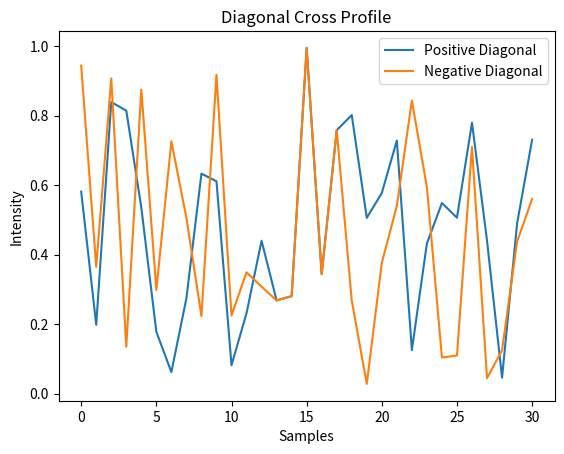

Recreate this plot in Python.

import numpy as np
import matplotlib.pyplot as plt

# Create a 100x100 2D numpy array
array = np.random.rand(100, 100)

def extract_cross_profile(array, center, angle, length):
    x_center, y_center = center
    angle_rad = np.radians(angle)

    # Calculate the slope for both diagonal lines
    slope_positive = np.tan(angle_rad)
    slope_negative = -slope_positive

    # Initialize lists to hold the diagonal coordinates
    coords_positive = []
    coords_negative = []

    for d in range(-length//2, length//2 + 1):
        # Coordinates for the positive diagonal
        x_pos = x_center + d
        y_pos = y_center + int(slope_positive * d)

        # Coordinates for the negative diagonal
        x_neg = x_center + d
        y_neg = y_center + int(slope_negative * d)

        # Check if the coordinates are within bounds
        if 0 <= x_pos < array.shape[0] and 0 <= y_pos < array.shape[1]:
            coords_positive.append(array[x_pos, y_pos])

        if 0 <= x_neg < array.shape[0] and 0 <= y_neg < array.shape[1]:
            coords_negative.append(array[x_neg, y_neg])

    return np.array(coords_positive), np.array(coords_negative)

# Define the parameters
center = (50, 50)     # Center of the cross profile
angle = 25            # Angle in degrees
length = 30           # Length of the cross profile

# Extract cross profiles
positive_diag, negative_diag = extract_cross_profile(array, center, angle, length)

# Display results
print("Positive Diagonal Profile:", positive_diag)
print("Negative Diagonal Profile:", negative_diag)

# Optional: Visualization
plt.plot(positive_diag, label='Positive Diagonal')
plt.plot(negative_diag, label='Negative Diagonal')
plt.title('Diagonal Cross Profile')
plt.xlabel('Samples')
plt.ylabel('Intensity')
plt.legend()
plt.show()
